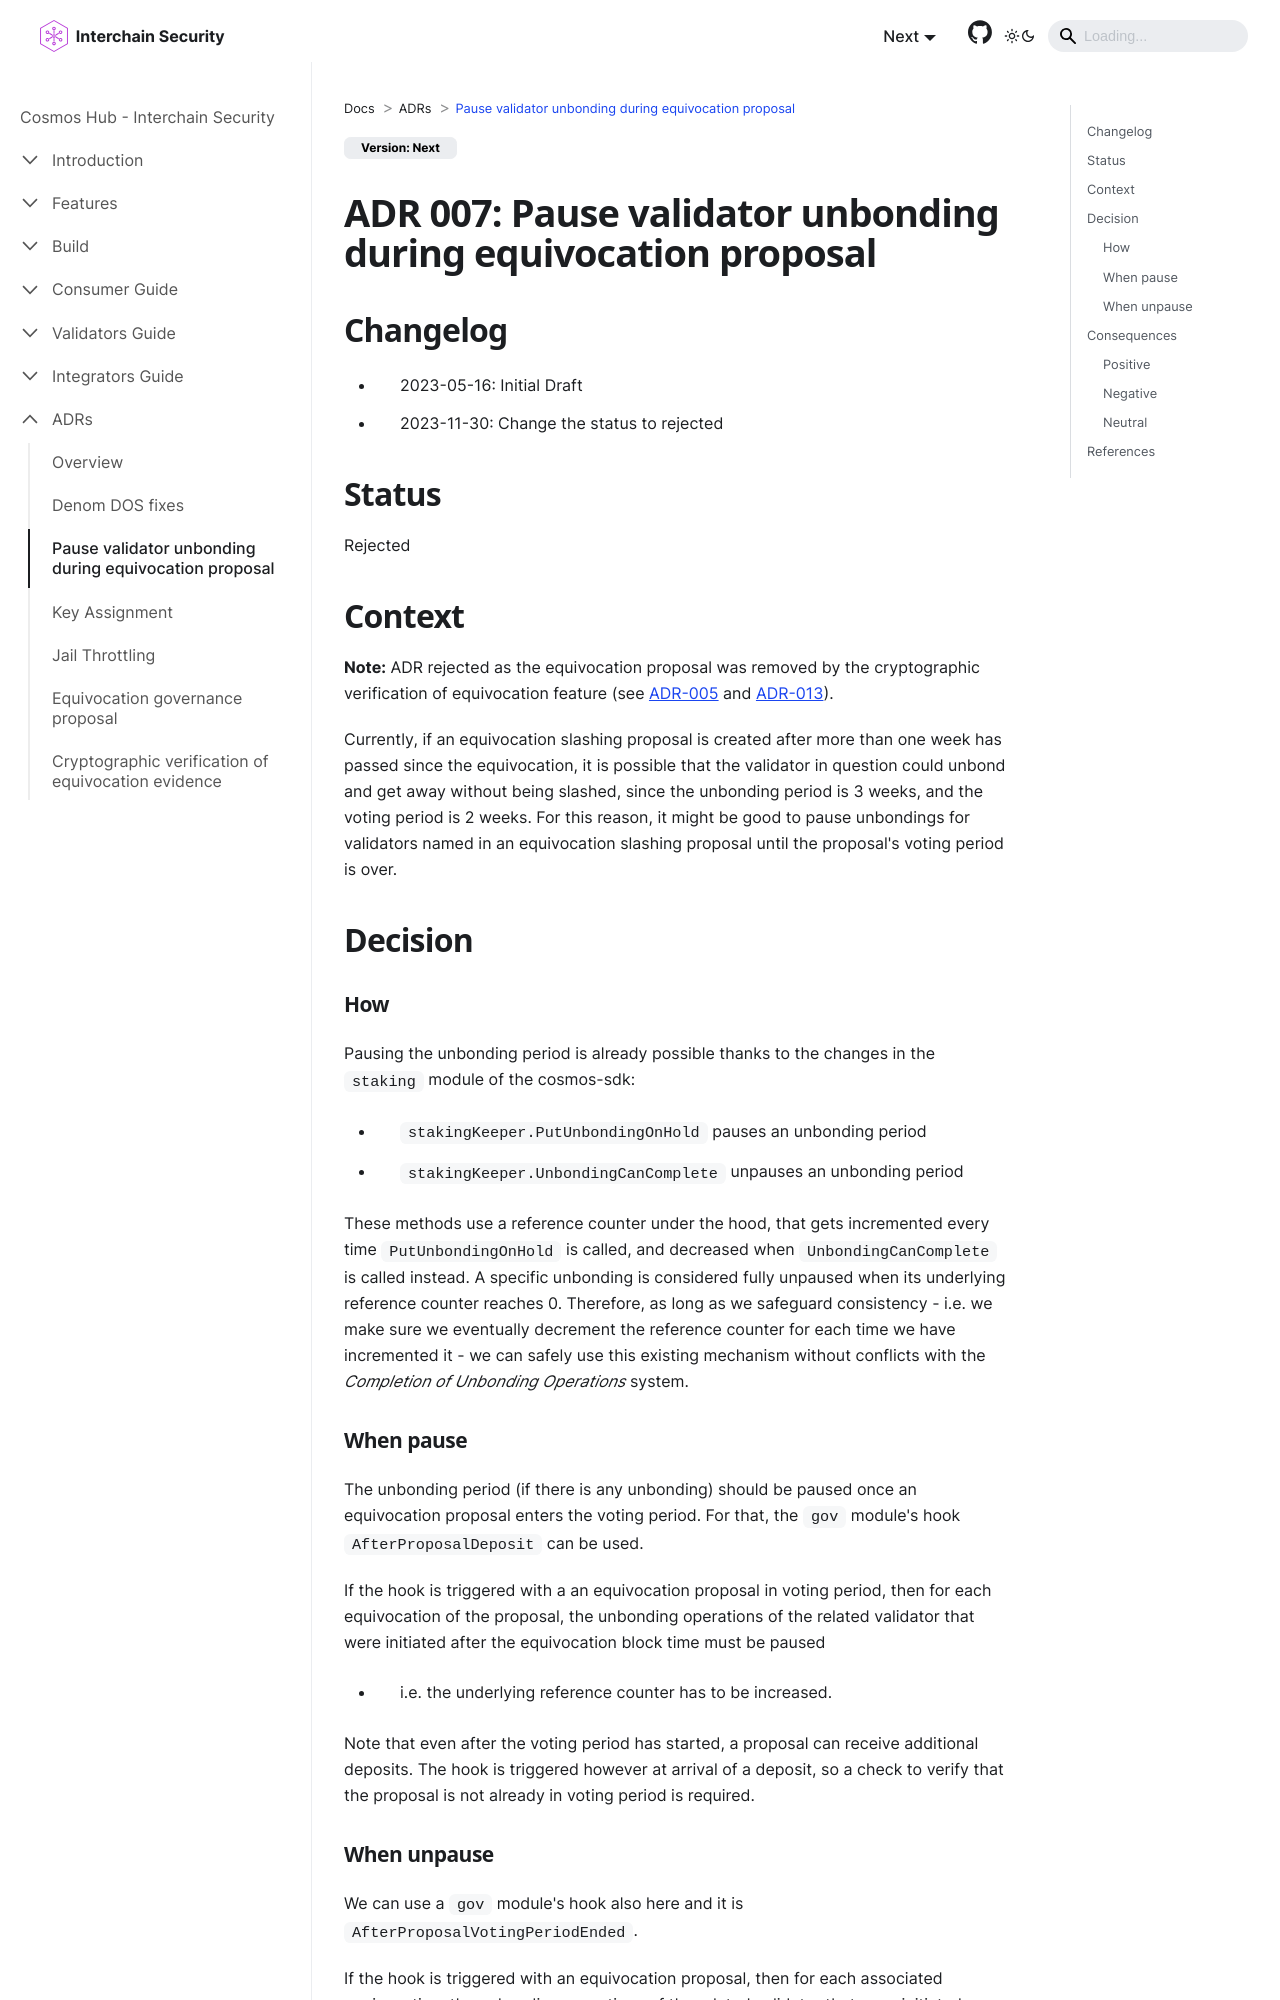

repository: cosmos/interchain-security · page: adrs/adr-007-pause-unbonding-on-eqv-prop.html · generator: docusaurus

---
sidebar_position: 2
title: Pause validator unbonding during equivocation proposal
---
# ADR 007: Pause validator unbonding during equivocation proposal

## Changelog
* 2023-05-16: Initial Draft
* 2023-11-30: Change the status to rejected

## Status

Rejected

## Context

**Note:** ADR rejected as the equivocation proposal was removed by the 
cryptographic verification of equivocation feature 
(see [ADR-005](./adr-005-cryptographic-equivocation-verification.md) and 
[ADR-013](./adr-013-equivocation-slashing.md)).

Currently, if an equivocation slashing proposal is created after more than one
week has passed since the equivocation, it is possible that the validator in
question could unbond and get away without being slashed, since the unbonding
period is 3 weeks, and the voting period is 2 weeks. For this reason, it might
be good to pause unbondings for validators named in an equivocation slashing
proposal until the proposal's voting period is over.

## Decision

### How

Pausing the unbonding period is already possible thanks to the changes in the
`staking` module of the cosmos-sdk:
- `stakingKeeper.PutUnbondingOnHold` pauses an unbonding period
- `stakingKeeper.UnbondingCanComplete` unpauses an unbonding period

These methods use a reference counter under the hood, that gets incremented
every time `PutUnbondingOnHold` is called, and decreased when
`UnbondingCanComplete` is called instead. A specific unbonding is considered
fully unpaused when its underlying reference counter reaches 0. Therefore, as
long as we safeguard consistency - i.e. we make sure we eventually decrement
the reference counter for each time we have incremented it - we can safely use
this existing mechanism without conflicts with the *Completion of Unbonding
Operations* system.
